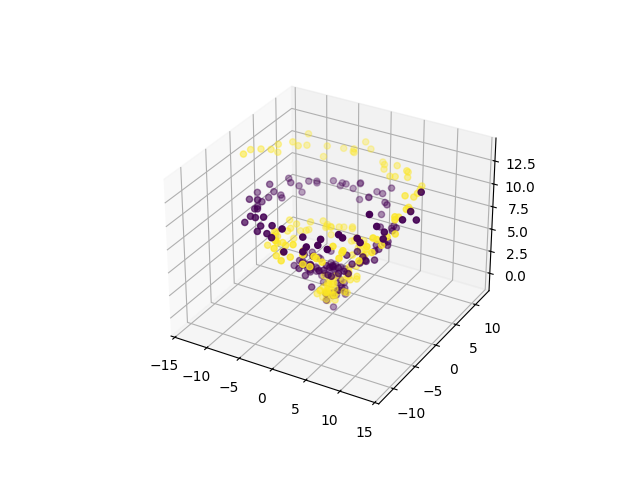

Values plotted in this chart, from the file beside it:
0, 1, 2, 3, 4, 5, 6, 7, 8, class
-0.2892, 0.4537, 0.2244, 0.07411, 0.3752, 0.5806, -0.1723, 0.3425, 0.1481, 0
0.9433, 1.219, 0.1831, -1.442, -0.4757, -0.7189, 0.4753, -0.5052, -0.925, 0
-0.05513, -0.2078, 0.2214, 0.6202, 1.101, 0.1285, -0.4938, -0.6808, -0.3095, 0
0.08297, 0.2254, -0.5415, 0.6193, -0.8582, 0.1408, -0.2449, 0.4348, -0.2263, 0
0.2967, 0.7803, -0.2785, 0.3151, 0.2771, -0.306, -0.6458, -0.5443, 0.369, 0
0.239, 0.8593, 0.8707, 0.8743, -0.3211, 0.9489, 0.4051, 0.5577, 1.301, 0
1.209, -0.1282, 0.8415, 0.8036, -0.6471, 0.451, 0.9597, 1.269, 1.151, 0
-0.1346, 0.1611, 0.8196, 0.07243, -0.3519, 0.5099, 1.289, 0.8961, 0.3742, 0
0.07427, 0.1064, 0.3228, 0.395, 0.3919, 0.1799, 1.456, 0.7637, 0.1771, 0
-0.1642, -0.01871, 1.218, -0.05399, 0.7322, 0.5371, 0.1364, 0.6841, -0.176, 0
1.691, 1.513, 0.6209, 1.438, 1.265, 0.2304, 0.7108, 0.3995, 0.6162, 0
0.3616, 0.78, 1.709, 1.143, 1.628, 1.446, 0.3149, 0.6737, 0.3884, 0
0.0754, 0.8136, 0.564, 0.04816, 1.025, 1.632, 1.525, 0.5189, 0.9904, 0
0.3285, 1.124, 0.7812, 0.8722, 0.7094, 2.104, 1.283, 0.1861, 1.097, 0
0.9584, 1.124, 1.09, 0.6161, 1.715, 1.441, 0.5498, 1.113, 0.8954, 0
0.779, 1.074, 1.773, -0.0308, 0.8376, 1.062, 0.009154, 1.871, 0.9923, 0
-0.0488, 0.8595, 1.328, 0.3709, 0.3591, 1.068, -1.773, 0.5432, 0.9331, 0
-0.04387, 2.359, 1.456, 0.7109, 1.984, 1.728, -0.6643, 2.259, 1.126, 0
-0.7933, 1.174, 1.283, 0.6439, 2.31, 1.639, -1.031, 2.246, 2.38, 0
0.03256, 1.043, 1.763, 1.349, 1.109, 1.498, -0.9184, 1.84, 1.913, 0
0.5742, 1.627, 1.644, -0.1386, 2.852, 1.53, 0.9321, 1.918, 2.006, 0
-0.7015, 3.03, 1.301, -0.4951, 2.086, 2.474, -1.129, 1.624, 2.378, 0
-0.1395, 1.288, 1.932, -0.1837, 2.041, 1.596, -1.158, 1.806, 2.41, 0
-1.049, 2.235, 2.03, -0.8094, 1.499, 2.748, -1.252, 1.531, 2.795, 0
-1.544, 1.672, 3.434, -1.237, 2.43, 2.133, 0.6727, 1.839, 2.377, 0
-0.6716, 1.958, 1.742, -1.635, 0.8963, 1.888, -1.117, 1.895, 2.232, 0
0.1309, 2.335, 1.689, -3.334, 1.578, 1.722, -0.6811, 2.911, 1.838, 0
-1.152, 0.7005, 2.445, -1.037, 1.292, 2.184, -1.373, 2.072, 1.783, 0
-1.927, 1.123, 1.766, -2.661, 0.8756, 2.663, -2.869, 1.535, 2.891, 0
-2.087, 2.113, 1.802, -2.405, 2.086, 2.22, -0.9577, 1.508, 2.379, 0
-0.9262, 1.511, 1.668, -1.896, 1.657, 3.04, -1.831, 1.024, 1.714, 0
-2.075, 1.442, 2.15, -2.453, 1.798, 2.358, -2.333, 0.9861, 1.359, 0
-2.898, 1.583, 2.249, -1.149, 0.9893, 2.624, -1.382, 1.703, 3.987, 0
-2.644, 0.4426, 2.013, -3.512, 1.567, 2.011, -2.814, 0.68, 2.192, 0
-2.631, 1.409, 2.717, -1.417, 0.8225, 3.203, -2.847, 0.4056, 2.456, 0
-2.617, 1.049, 1.532, -2.07, 0.2735, 2.792, -3.106, 0.2013, 3.689, 0
-2.112, 0.4625, 3.331, -2.474, -0.06384, 3.983, -2.374, -0.118, 2.311, 0
-2.354, 0.3467, 2.786, -2.256, -1.124, 3.543, -2.632, 0.7421, 3.439, 0
-3.079, 0.4964, 2.959, -2.956, 0.496, 3.256, -3.031, -0.117, 4.298, 0
-3.278, -0.84, 3.641, -4.275, 0.1468, 4.024, -3.884, -0.6531, 4.557, 0
-3.046, -0.3786, 3.597, -2.974, 0.981, 3.617, -3.505, -0.7579, 3.105, 0
-3.651, -0.02885, 3.08, -4.175, -1.276, 4.063, -3.918, -0.9451, 3.451, 0
-2.674, -0.997, 3.813, -3.579, -1.781, 3.025, -2.566, -1.83, 3.304, 0
-3.33, -1.824, 4.556, -3.255, -2.711, 3.903, -4.153, -2.524, 3.616, 0
-2.831, -0.6093, 3.104, -3.672, -1.424, 4.013, -2.169, -1.197, 4.49, 0
-1.985, -2.169, 4.247, -2.445, -1.87, 2.868, -2.24, -1.715, 2.956, 0
-2.539, -1.771, 3.212, -2.999, -1.679, 4.784, -3.421, -2.383, 4.268, 0
-2.559, -3.157, 4.669, -2.452, -3.454, 3.268, -2.947, -2.353, 3.847, 0
-2.806, -2.547, 3.621, -2.501, -2.758, 3.269, -2.923, -2.039, 4.869, 0
-2.311, -3.785, 3.682, -2.188, -3.77, 2.423, -2.006, -3.778, 4.922, 0
-2.687, -3.516, 4.906, -2.537, -2.904, 4.501, -1.157, -4.382, 3.973, 0
-1.399, -4.307, 4.734, -2.423, -3.621, 3.315, -1.008, -3.546, 4.235, 0
-2.688, -3.013, 3.978, -1.5, -5.087, 4.075, -1.668, -5.034, 4.921, 0
-0.4922, -4.472, 4.546, -1.653, -4.418, 4.973, -0.3204, -4.316, 5.06, 0
-0.2782, -5.162, 4.128, 0.1189, -5.666, 4.669, -0.01409, -4.676, 3.071, 0
-0.2831, -4.569, 3.683, -1.168, -5.324, 4.264, -0.4553, -4.222, 5.172, 0
-0.27, -4.4, 4.837, 1.452, -5.384, 3.769, 0.04411, -5.012, 5.711, 0
0.4457, -4.802, 4.593, 0.6366, -5.17, 4.743, 1.38, -4.066, 4.961, 0
-0.1924, -5.301, 4.324, 0.9136, -4.971, 5.405, 1.507, -5.261, 5.462, 0
1.791, -4.182, 5.759, 0.9722, -4.705, 5.396, 2.031, -4.381, 5.743, 0
... 240 more rows
